Run: headless pygame with SDL's dummy video driver; simulated clock (each Clock.tick advances the game by its frame time, no real sleeping); random seed 0; keys injected as events and as key.get_pressed() state; no mouse input.
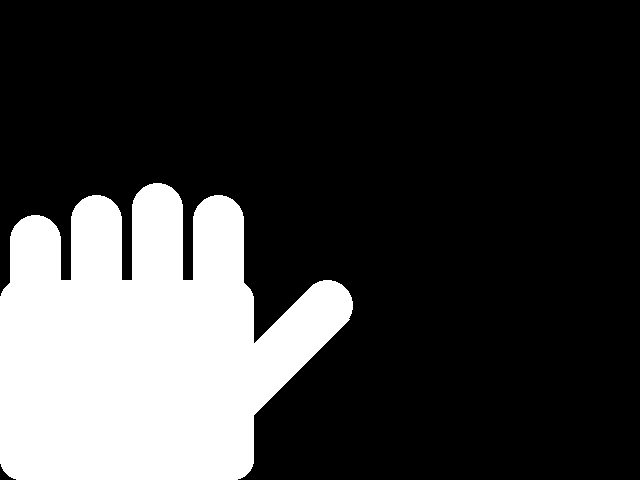
Frame 1 of 4 · flips 1–60 · no input
Frame 2 of 4 · flips 61–180 · tapped SPACE, RETURN · held RIGHT (→), D · screen unchanged from frame 1, image omitted
Frame 3 of 4 · flips 181–300 · held DOWN (↓), S · screen unchanged from frame 2, image omitted
Frame 4 of 4 · flips 301–420 · held LEFT (←), A, UP (↑), W · screen unchanged from frame 3, image omitted

The pygame program that drew these frames:

import pygame
import math

# Initialize Pygame
pygame.init()

# Set the screen size
screen_width = 640
screen_height = 480
screen = pygame.display.set_mode((screen_width, screen_height))

# Origin
x = int(screen_width/2)
y = int(screen_height/2)

# Define colors
BLACK = (0, 0, 0)
WHITE = (255, 255, 255)

finger_width = 51
finger_height = 120
finger_spacing = 10
palm_width = finger_spacing + 4*(finger_width+finger_spacing)
palm_height = 200
finger_length = [finger_height, int(finger_height*1.5), int(finger_height*1.8), int(finger_height*1.5)]
radius = 20

def yy(y):
    return screen_height-y

def drawLine(x1,y1, x2,y2, w, color):
    pygame.draw.line(screen, color, (x1, yy(y1)), (x2, yy(y2) ), width=w, )
    #pygame.display.update()

def drawDisc(x,y, dia, color):
    r = int(dia/2)
    pygame.draw.ellipse(screen, color, (x-r, yy(y+r), dia,dia))
    #pygame.display.update()

def drawRect(x,y,width,height, color):
    pygame.draw.rect(screen, color, (x, yy(y)-height, width, height))
    #pygame.display.update()

def drawRoundRect(x,y,width,height, r, color):
    pygame.draw.rect(screen, color, (x, yy(y)-height, width, height), border_radius=r)
    pygame.display.update()

def drawPalm():    
    drawRoundRect(0,0, palm_width,palm_height, radius, WHITE)

def drawFinger(index, ratio):
    x = finger_spacing + finger_width/2 + index*(finger_width+finger_spacing)
    y1 = palm_height-5
    y2 = palm_height + int(finger_length[index] * ratio)
    drawDisc(x,y2, finger_width, WHITE)
    drawLine(x,y1, x,y2, finger_width, WHITE)

def drawThumb():
    w2 = int(finger_width / math.sin(math.radians(45)))
    x1 = palm_width-int(w2/2)
    y1 = int(palm_height/3)
    x2 = x1+finger_height-int(finger_width/2)
    y2 = y1+finger_height-int(finger_width/2)
    
    for i in range(-15,15):
        x3 = x2 + i
        y3 = y2 + i
        drawDisc(x3,y3, finger_width, WHITE)

    drawLine(x1,y1, x2,y2, w2, WHITE)

def drawHand(fingerRatios):
    screen.fill(BLACK)
    drawPalm()
    drawThumb()
    drawFinger(0, fingerRatios[0])
    drawFinger(1, fingerRatios[1])
    drawFinger(2, fingerRatios[2])
    drawFinger(3, fingerRatios[3])
    pygame.display.update()
 
#----------------------------------

ratios=[1/3, 2/3, 3/3]

# Main loop
running = True
while running:
    for f in range(3,-1,-1):
        for ratio in ratios:
            if f==0:
                fingerRatios = [ratio,ratios[0],ratios[0],ratios[0]]
            elif f==1:
                fingerRatios = [ratios[0],ratio,ratios[0],ratios[0]]
            elif f==2:
                fingerRatios = [ratios[0],ratios[0],ratio,ratios[0]]
            else:
                fingerRatios = [ratios[0],ratios[0],ratios[0],ratio]
            drawHand(fingerRatios)
            pygame.time.wait(200)

        for ratio in ratios[::-1]:
            if f==0:
                fingerRatios = [ratio,ratios[0],ratios[0],ratios[0]]
            elif f==1:
                fingerRatios = [ratios[0],ratio,ratios[0],ratios[0]]
            elif f==2:
                fingerRatios = [ratios[0],ratios[0],ratio,ratios[0]]
            else:
                fingerRatios = [ratios[0],ratios[0],ratios[0],ratio]
            drawHand(fingerRatios)
            pygame.time.wait(200)

        for event in pygame.event.get():
            if event.type == pygame.QUIT:
                running = False

# Quit Pygame
pygame.quit()
